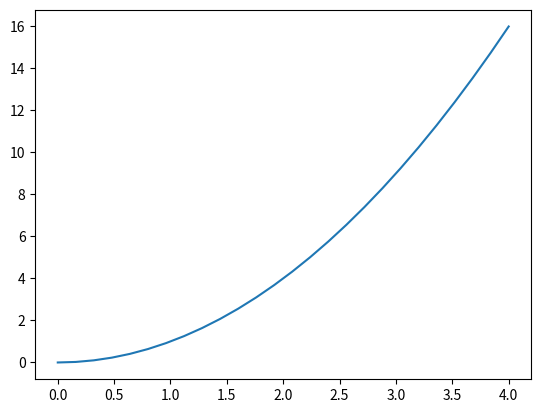

Source code (Python):
import numpy as np
import matplotlib.pyplot as plt

num_points = 26
x_min, x_max = 0, 4

x_values = np.linspace(x_min, x_max, num_points)
y_values = x_values**2

plt.figure()
plt.plot(x_values, y_values)

